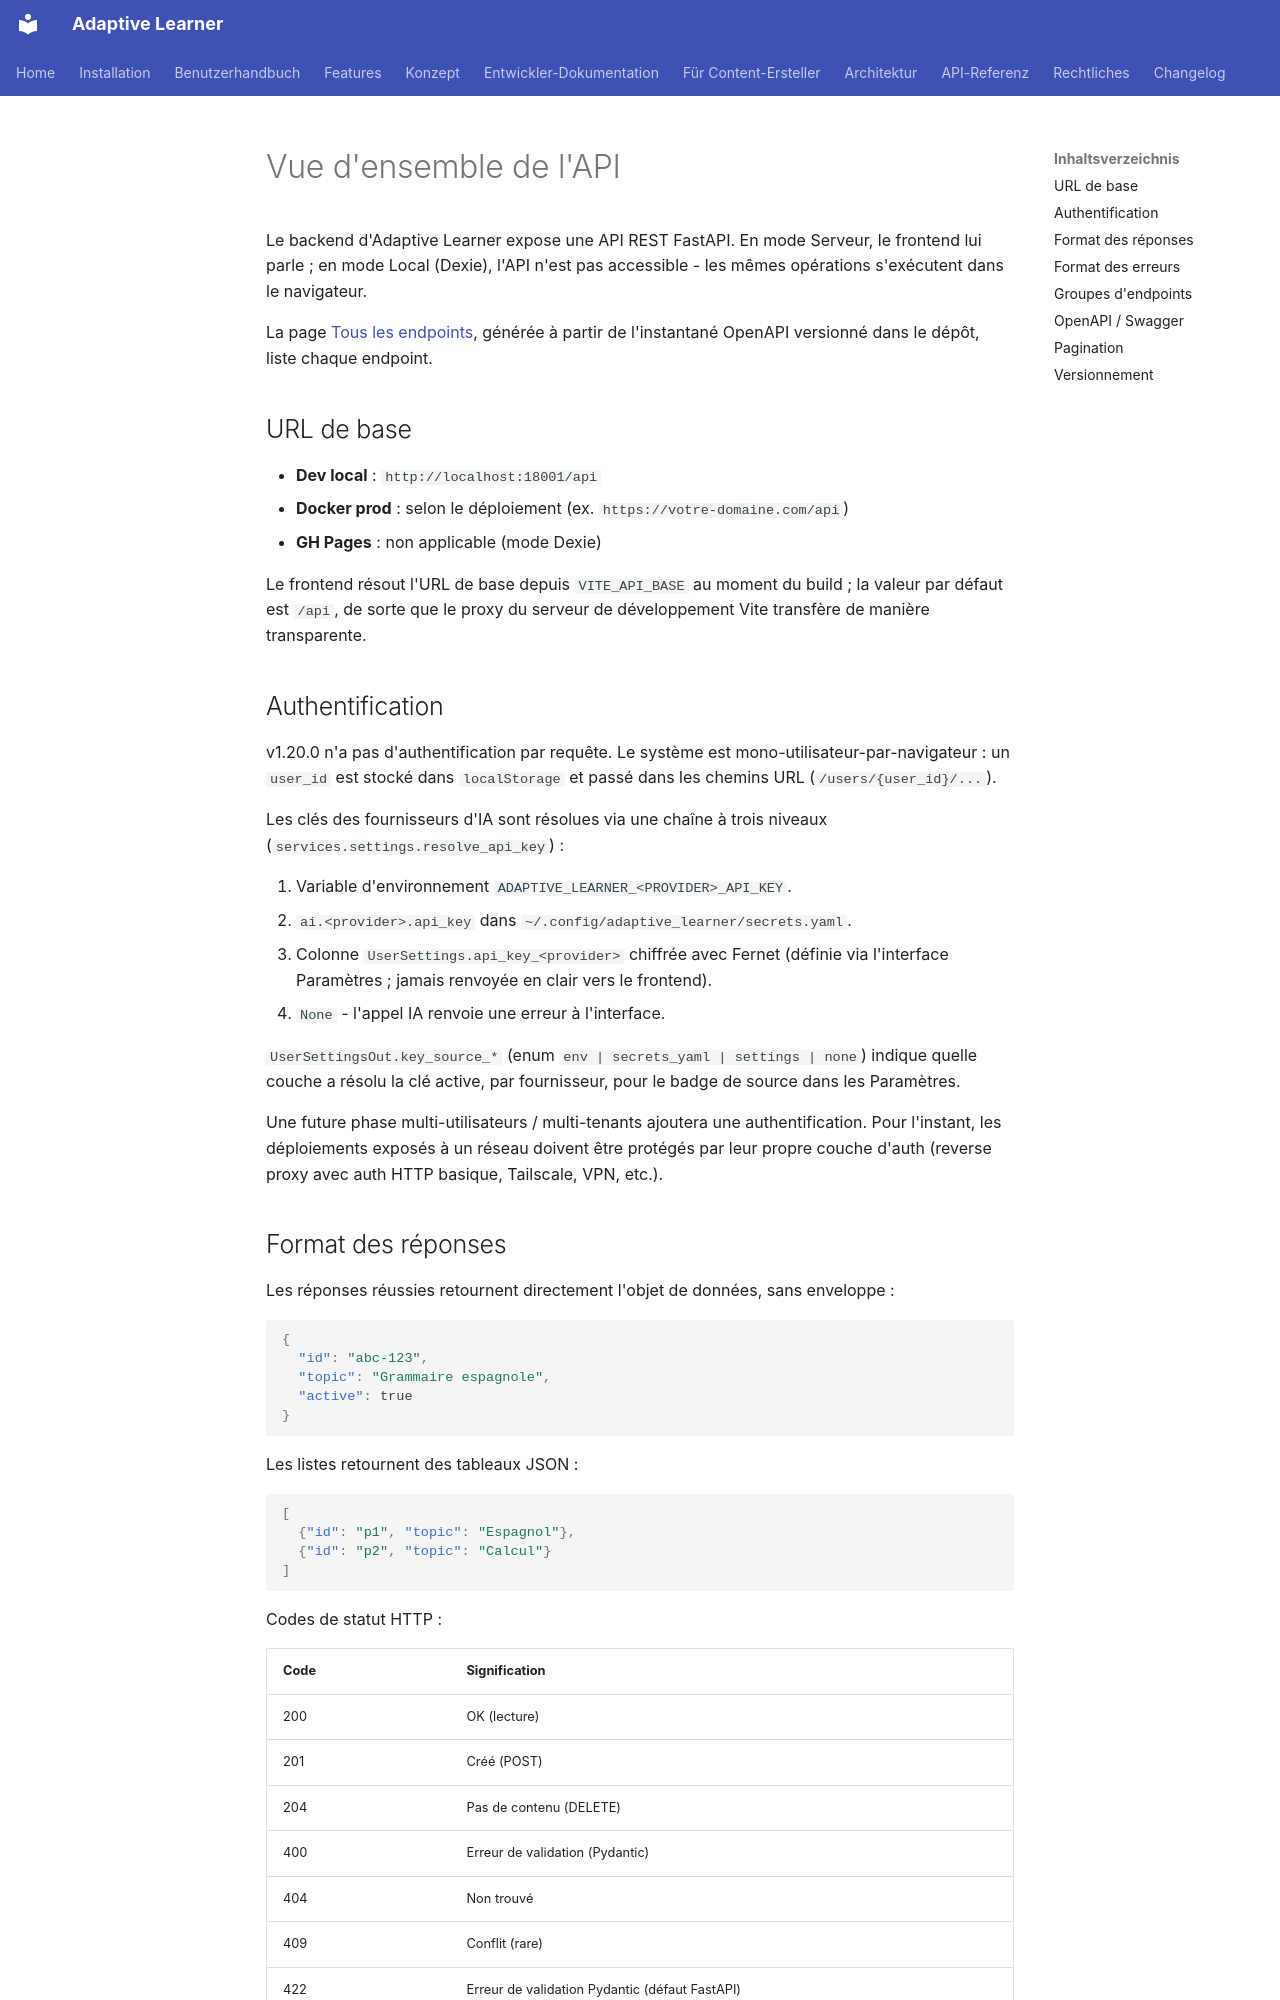

repository: astrapi69/adaptive-learner · page: fr/api/overview/index.html · generator: mkdocs

# Vue d'ensemble de l'API

Le backend d'Adaptive Learner expose une API REST FastAPI. En
mode Serveur, le frontend lui parle ; en mode Local (Dexie), l'API
n'est pas accessible - les mêmes opérations s'exécutent dans le
navigateur.

La page [Tous les endpoints](endpoints.md), générée à partir de
l'instantané OpenAPI versionné dans le dépôt, liste chaque endpoint.

## URL de base

- **Dev local** : `http://localhost:18001/api`
- **Docker prod** : selon le déploiement (ex.
  `https://votre-domaine.com/api`)
- **GH Pages** : non applicable (mode Dexie)

Le frontend résout l'URL de base depuis `VITE_API_BASE` au moment
du build ; la valeur par défaut est `/api`, de sorte que le proxy
du serveur de développement Vite transfère de manière transparente.

## Authentification

v1.20.0 n'a pas d'authentification par requête. Le système est
mono-utilisateur-par-navigateur : un `user_id` est stocké dans
`localStorage` et passé dans les chemins URL
(`/users/{user_id}/...`).

Les clés des fournisseurs d'IA sont résolues via une chaîne à
trois niveaux (`services.settings.resolve_api_key`) :

1. Variable d'environnement `ADAPTIVE_LEARNER_<PROVIDER>_API_KEY`.
2. `ai.<provider>.api_key` dans
   `~/.config/adaptive_learner/secrets.yaml`.
3. Colonne `UserSettings.api_key_<provider>` chiffrée avec Fernet
   (définie via l'interface Paramètres ; jamais renvoyée en clair
   vers le frontend).
4. `None` - l'appel IA renvoie une erreur à l'interface.

`UserSettingsOut.key_source_*` (enum
`env | secrets_yaml | settings | none`) indique quelle couche a
résolu la clé active, par fournisseur, pour le badge de source
dans les Paramètres.

Une future phase multi-utilisateurs / multi-tenants ajoutera une
authentification. Pour l'instant, les déploiements exposés à un
réseau doivent être protégés par leur propre couche d'auth
(reverse proxy avec auth HTTP basique, Tailscale, VPN, etc.).

## Format des réponses

Les réponses réussies retournent directement l'objet de données,
sans enveloppe :

```json
{
  "id": "abc-123",
  "topic": "Grammaire espagnole",
  "active": true
}
```

Les listes retournent des tableaux JSON :

```json
[
  {"id": "p1", "topic": "Espagnol"},
  {"id": "p2", "topic": "Calcul"}
]
```

Codes de statut HTTP :

| Code | Signification |
|---|---|
| 200 | OK (lecture) |
| 201 | Créé (POST) |
| 204 | Pas de contenu (DELETE) |
| 400 | Erreur de validation (Pydantic) |
| 404 | Non trouvé |
| 409 | Conflit (rare) |
| 422 | Erreur de validation Pydantic (défaut FastAPI) |
| 500 | Erreur serveur |
| 502 | Service externe inaccessible (fournisseur IA) |
